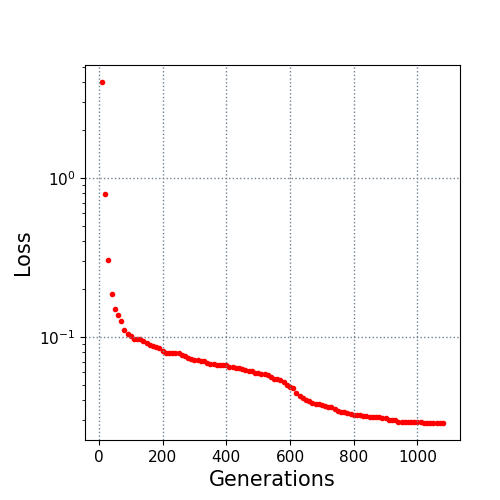

Values plotted in this chart, from the file beside it:
10.0, 4.018852
20.0, 0.7907
30.0, 0.3066
40.0, 0.1855
50.0, 0.1499
60.0, 0.1374
70.0, 0.1266
80.0, 0.1112
90.0, 0.1049
100.0, 0.1015
110.0, 0.09762
120.0, 0.0974
130.0, 0.0969
140.0, 0.0946
150.0, 0.09148
160.0, 0.08869
170.0, 0.08734
180.0, 0.08629
190.0, 0.08515
200.0, 0.08195
210.0, 0.0798
220.0, 0.0798
230.0, 0.07973
240.0, 0.07944
250.0, 0.07924
260.0, 0.0772
270.0, 0.0755
280.0, 0.07372
290.0, 0.07232
300.0, 0.07191
310.0, 0.07165
320.0, 0.07116
330.0, 0.07116
340.0, 0.06844
350.0, 0.06792
360.0, 0.06792
370.0, 0.06682
380.0, 0.06682
390.0, 0.06665
400.0, 0.06645
410.0, 0.06517
420.0, 0.06517
430.0, 0.06384
440.0, 0.06369
450.0, 0.06296
460.0, 0.06244
470.0, 0.06142
480.0, 0.06101
490.0, 0.05919
500.0, 0.05914
510.0, 0.05878
520.0, 0.05877
530.0, 0.0575
540.0, 0.05609
550.0, 0.05446
560.0, 0.0543
570.0, 0.05392
580.0, 0.05237
590.0, 0.04976
600.0, 0.04884
610.0, 0.04753
... 47 more rows
